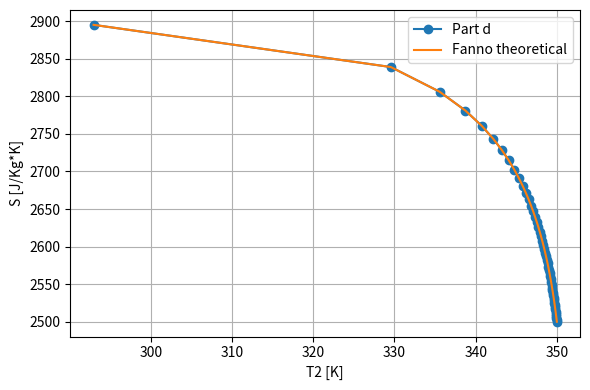

This figure's Python source:
import matplotlib.pyplot as plt
import numpy as np
import pandas as pd
from scipy.optimize import fsolve

def Fanno_from_M(M, gamma=1.4):
    part1 = (1-M*M)/(gamma*M*M)
    top = (gamma+1)*M*M
    bot = 2 + (gamma-1)*M*M
    part2 = (gamma+1)/(2*gamma)*np.log(top/bot)
    return part1 + part2

def M_from_F(F, gamma=1.4):
    def f(M, F, gamma):
        return F - Fanno_from_M(M, gamma)
    M_guess = np.array([0.1]*len(F))
    M = fsolve(f, M_guess, args=(F, gamma))
    return M

def churchill_equation(Re, Dh, eta):
    A = (-2.457*np.log((7/Re)**0.9+(0.27*eta/Dh)))**16
    B = (37530/Re)**16
    f = 8*((8/Re)**12 + (A+B)**-1.5)**(1/12)
    return f

def T_ratio_from_M1_M2(M1, M2, gamma=1.4):  # T2/T1
    top = 1 + ((gamma-1)/2)*M1**2
    bot = 1 + ((gamma-1)/2)*M2**2
    return top/bot

# air constants
gamma = 1.4
R = 287.0  # J/Kg*K
cp = 1005  # J/Kg*K

L = 154.1  # m, length
D = 0.075  # m, diameter
T1 = 350  # K, inlet temperature
P1 = 240*1000  # Pa, inlet pressure
V1 = 55.5  # inlet velocity
eta = 0.0008e-3  # m, average roughness
dynamic_viscosity1 = 18.03e-6  # Ns/m^2, at 350K

def fanno_pipe(L, D, T1, P1, V1, eta, dynamic_viscosity):
    states = {
        "L": L, "Dh": D,
        "P1": P1, "T1": T1, "V1": V1, "dynamic_viscosity": dynamic_viscosity,
    }
    states["rho1"] = P1/(R*T1)
    states["a1"] = np.sqrt(gamma*R*T1)
    states["M1"] = states["V1"]/states["a1"]
    states["Re1"] = (states["rho1"]*states["V1"]*states["Dh"])/states["dynamic_viscosity"]
    states["f1"] = churchill_equation(states["Re1"], states["Dh"], eta)
    states["F"] = states["f1"]*states["L"]/states["Dh"]
    states["F1_star"] = Fanno_from_M(states["M1"], gamma=gamma)
    states["F2_star"] = states["F1_star"] - states["F"]
    states["M2"] = M_from_F(states["F2_star"], gamma=gamma)
    states["L_star"] = states["F1_star"]*(states["Dh"]/states["f1"])
    states["T2_T1_ratio"] = T_ratio_from_M1_M2(states["M1"], states["M2"], gamma=gamma)
    states["T2"] = states["T2_T1_ratio"]*states["T1"]
    states["a2"] = np.sqrt(gamma*R*states["T2"])
    states["V2"] = states["a2"]*states["M2"]
    states["rho2"] = states["rho1"]*states["V1"]/states["V2"]
    states["P2"] = states["rho2"]*R*states["T2"]
    states["P2_P1_ratio"] = states["P2"]/states["P1"]
    states["ds"] = cp*np.log(states["T2_T1_ratio"]) - R*np.log(states["P2_P1_ratio"])
    return states

L = np.array([10, 50, 100, L])
states1 = fanno_pipe(L, D, T1, P1, V1, eta, dynamic_viscosity1)
for k,v in states1.items():
    print(k, v)

# c)
dynamic_viscosity2 = 20.27e-6  # Ns/m^2, at 339K
Re2 = (states1["rho2"]*states1["V2"]*states1["Dh"])/dynamic_viscosity2
print(f"{Re2 = }")
f2 = churchill_equation(Re2, states1["Dh"], eta)
print(f"{f2 = }")

# d)
samples = 50
L = np.linspace(0, states1["L_star"], samples)
states = fanno_pipe(L, D, T1, P1, V1, eta, dynamic_viscosity1)

# e)
# fig, ax = plt.subplots(nrows=1, ncols=1, figsize=(6,4))
# ax.plot(states["L"], states["M2"])
# ax.set_xlabel("L [m]")
# ax.set_ylabel("M2 []")
# ax.grid()
# fig.tight_layout()
# plt.show()

s1 = 2500
s2 = s1 + states["ds"]

def shock_temp_ratio(M1, M2, gamma=1.4):
    top = 1 + ((gamma-1)/2)*M1**2
    bot = 1 + ((gamma-1)/2)*M2**2
    return top/bot

def fanno_curve(M1, M2, gamma=1.4):
    first_part = M1/M2
    return first_part*np.sqrt(shock_temp_ratio(M1, M2, gamma))

fanno_P2_P1_ratio = fanno_curve(states["M1"], states["M2"], gamma=gamma)
fanno_T2_T1_ratio = fanno_P2_P1_ratio**2 * (states["M2"]/states["M1"])**2
fanno_T2 = fanno_T2_T1_ratio*states["T1"]
fanno_s2 = cp*np.log(fanno_T2_T1_ratio) - R*np.log(fanno_P2_P1_ratio) + s1


fig, ax = plt.subplots(nrows=1, ncols=1, figsize=(6,4))
ax.plot(states["T2"], s2, label="Part d", marker="o")
ax.plot(fanno_T2, fanno_s2, label="Fanno theoretical")
ax.set_xlabel("T2 [K]")
ax.set_ylabel("S [J/Kg*K]")
ax.grid()
ax.legend()
fig.tight_layout()

plt.show()
